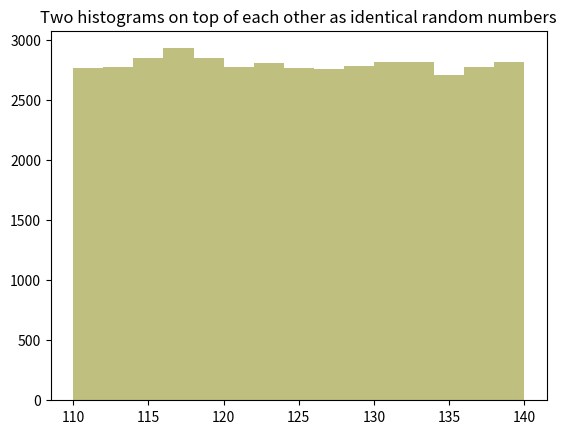
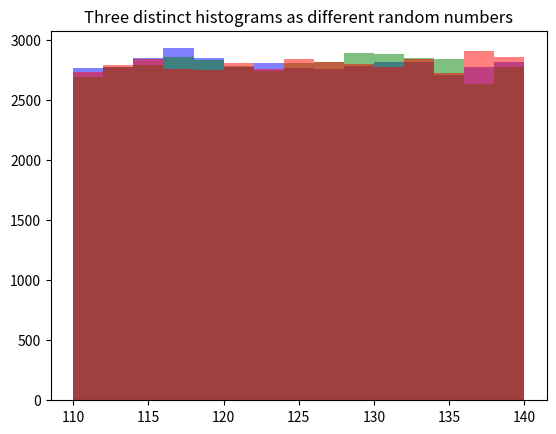

The matplotlib source for these figures, in order:
'''This file contains code for a the Unit "A Calculated Dice Roll. It explains random number generation'''
import numpy as np
import matplotlib.pyplot as plt

plt.show()

''' Create two sets of random numbers with the same seed(1234567) and plot them on top of each other. As identical sets of random numbers are created with identical seeds, you will get two plots exactly on top of each other.'''
np.random.seed(seed=1234567)                                            #set the seed of the random number generator to 1234567
Base = 110 + 30* np.random.rand(42000)                                  #generate 42000 random numbers between 110 and 140
plt.figure("On Top of Each Other")
plt.hist(Base, bins=15, range =(110,140), alpha = 0.5, color="blue")    #Plot the histogram for the first set

np.random.seed(seed=1234567)                                            #set the seed of the random number generator to 1234567 for the second set
Base2 = 110 + 30* np.random.rand(42000)                                 #Generate the second set of random numbers
plt.hist(Base2, bins=15, range =(110,140), alpha = 0.5, color="yellow") #Plot the histogram for the second set
plt.title("Two histograms on top of each other as identical random numbers")

'''Create two sets of random  numbers with different seeds and plot them on top of each other. Differences can be seen in the plot'''
plt.figure("Different")
np.random.seed(seed=1234567)                                            #set the seed of the random number generator to 1234567 for the first set of random numbers
Base4 = 110 + 30* np.random.rand(42000)                                 #Generate a set of 42000 random numbers between 110 and 140(first set)
plt.hist(Base4, bins=15, range =(110,140), alpha = 0.5, color="blue")   #plot histogram for the first set.
Base1 = 110 + 30* np.random.rand(42000)                                 #Generate the second set of 42000 numbers between 110 and 140. Note that for this set the seed set will depend on where the first set ends.
plt.hist(Base1, bins=15, range =(110,140), alpha = 0.5, color="green")  #Plot the histogram for the first seed set.
np.random.seed(seed=7654321)                                            #Set the seed value for the generator to be 7654321
Base3 = 110 + 30* np.random.rand(42000)                                 #Generate the third set of 42000 numbers between 110 and 140.
plt.hist(Base3, bins=15, range =(110,140), alpha = 0.5, color="red")    #Plot the third set.
plt.title("Three distinct histograms as different random numbers")
